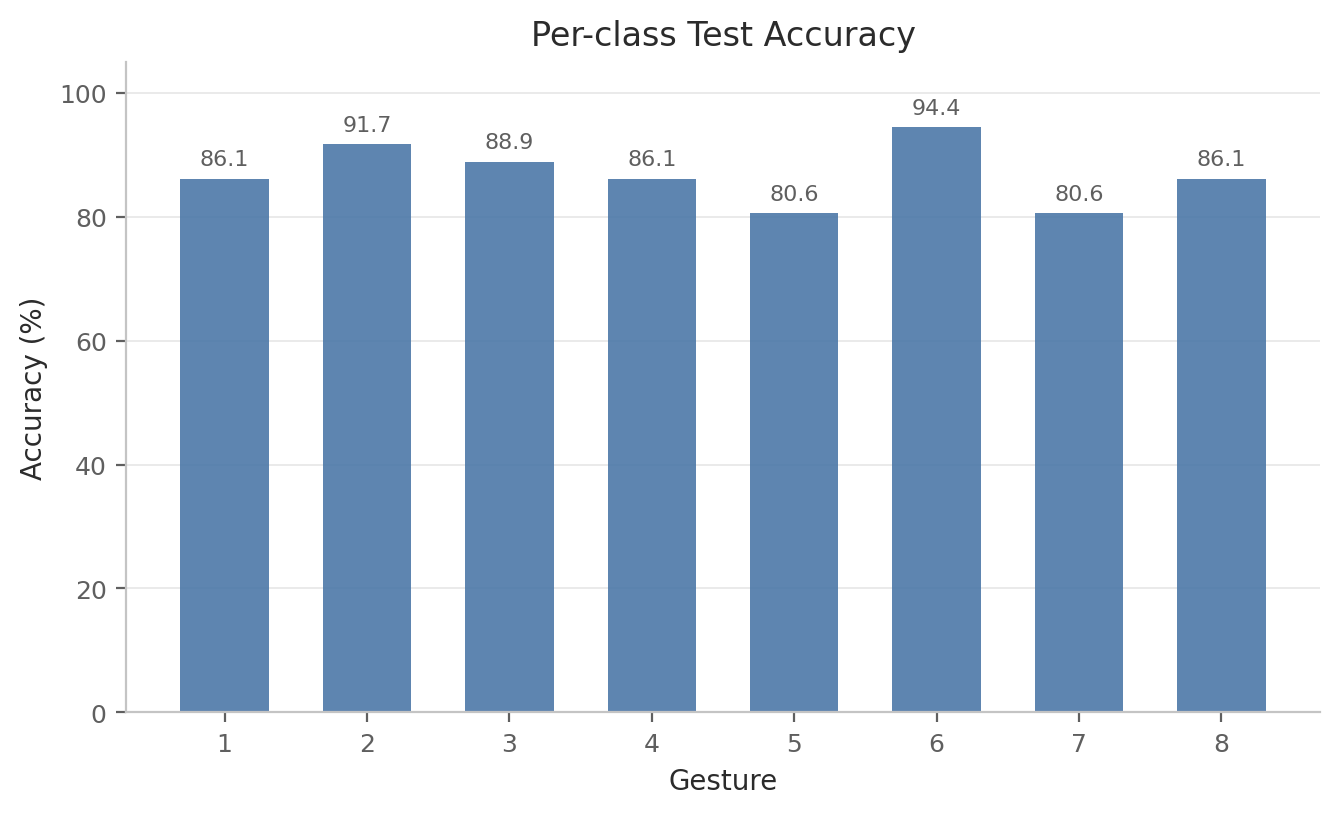

The table this chart was drawn from, first rows:
label, gesture_id, accuracy, precision, recall, f1, support
0, 1, 0.8611, 0.9394, 0.8611, 0.8986, 36
1, 2, 0.9167, 0.9167, 0.9167, 0.9167, 36
2, 3, 0.8889, 0.9143, 0.8889, 0.9014, 36
3, 4, 0.8611, 0.8158, 0.8611, 0.8378, 36
4, 5, 0.8056, 0.8286, 0.8056, 0.8169, 36
5, 6, 0.9444, 0.8095, 0.9444, 0.8718, 36
6, 7, 0.8056, 0.9355, 0.8056, 0.8657, 36
7, 8, 0.8611, 0.8158, 0.8611, 0.8378, 36
